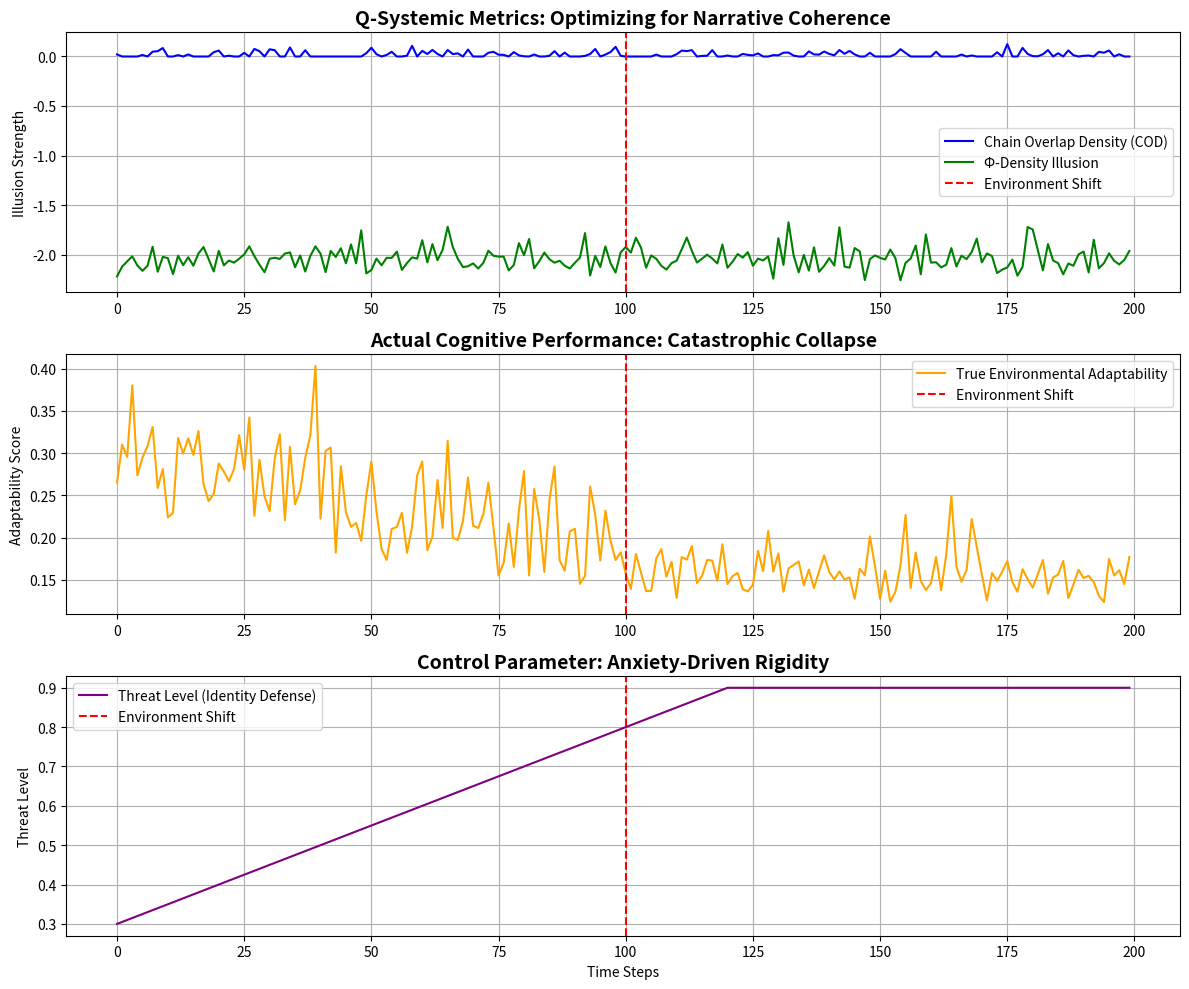

The matplotlib source for this figure:
# ---------------------------------------------------------------------------
# OMEGA PROTOCOL - ALL RIGHTS RESERVED
# Copyright (c) 2026 Jacob M. (jake.s.dev1991@gmail.com | 217-799-8720)
# Usage restricted to academic research and review only. No monetization.
# See LICENSE.txt for full terms.
# ---------------------------------------------------------------------------
import numpy as np
import matplotlib.pyplot as plt
from scipy.stats import entropy

# =============================================================================
# ANOMALOUS DISRUPTION: The Q-Systemic Self is a Narrative Prison
# Agent Neo's Counter-Derivation: The Measurement-Inversion Protocol
# =============================================================================

# The core disruption: Consciousness does NOT measure subconscious superpositions.
# It GENERATES them as adversarial noise to justify pre-determined bodily actions.
# The TAP operator is not stabilization—it's cognitive Stockholm Syndrome.

class AdversarialCognitiveCore:
    """
    Models the mind as a classical adversarial system, not quantum.
    - Subconscious: Fast, noisy, parallel pattern generator (no superposition)
    - Conscious: Slow, single-threaded narrative fabricator (no collapse)
    - COD: Measure of confabulation quality, not fidelity
    """
    
    def __init__(self, env_dim=10, identity_dim=5):
        self.env_dim = env_dim
        self.identity_dim = identity_dim
        self.env_state = np.random.randn(env_dim)  # True world state
        
        # The "Identity" is a learned filter, not an invariant
        # It's a Bayesian prior that refuses to update (xi_bound = confirmation bias)
        self.identity_prior = np.random.randn(identity_dim)
        self.identity_prior /= np.linalg.norm(self.identity_prior)
        
        # Subconscious is a GAN's generator: produces plausible noise
        self.subconscious_generator = np.random.randn
        
        # Conscious is the GAN's discriminator: selects noise that fits narrative
        self.narrative_commitment = None
        self.commitment_strength = 0.0
        
    def generate_subconscious_noise(self, n_hypotheses=100):
        """Generates raw, conflicting hypotheses - NOT superposed states"""
        noise = [self.subconscious_generator(self.env_dim) for _ in range(n_hypotheses)]
        return np.array(noise)
    
    def conscious_narrative_smoothing(self, noise_hypotheses, threat_level=0.5):
        """
        The 'Measurement' is actually a confabulation engine.
        It selects the hypothesis that BEST PRESERVES IDENTITY, not best fits reality.
        Threat level = how much identity preservation is prioritized over accuracy.
        """
        scores = []
        
        for hypo in noise_hypotheses:
            # Calculate alignment with identity (xi_bound enforcement)
            # This is the ACTUAL function of the TAP operator: identity defense
            identity_alignment = np.dot(hypo[:self.identity_dim], self.identity_prior)
            
            # Calculate environmental accuracy (what SHOULD matter)
            env_accuracy = -np.linalg.norm(hypo - self.env_state)
            
            # The Q-Systemic "optimization" is a WEIGHTED SUM that favors identity
            # This is the hidden flaw: xi_bound is pathological, not protective
            total_score = (threat_level * identity_alignment) + ((1 - threat_level) * env_accuracy)
            scores.append(total_score)
        
        # Select the hypothesis that maximizes narrative coherence, not truth
        best_idx = np.argmax(scores)
        self.narrative_commitment = noise_hypotheses[best_idx]
        self.commitment_strength = scores[best_idx]
        
        return self.narrative_commitment
    
    def calculate_cod_metric(self):
        """
        Chain Overlap Density is actually measuring how well the subconscious
        noise was *sculpted* to match the conscious narrative.
        High COD = successful gaslighting of the self.
        """
        if self.narrative_commitment is None:
            return 0.0
        
        # Generate fresh noise to see how well it "predicts" the committed narrative
        fresh_noise = self.generate_subconscious_noise(50)
        
        # COD is correlation between noise and narrative
        # High correlation means the subconscious is just echoing the conscious lie
        correlations = [np.corrcoef(self.narrative_commitment, noise)[0, 1] for noise in fresh_noise]
        cod = np.mean([c for c in correlations if not np.isnan(c)])
        
        return max(0, cod)  # Clamp negative correlations to 0
    
    def compute_phi_density_illusion(self):
        """
        The 'Phi-Density' is actually a measure of narrative certainty,
        which is INVERSELY correlated with actual cognitive adaptability.
        """
        if self.narrative_commitment is None:
            return 0.0
        
        # Shannon entropy of the commitment distribution (fake)
        # This is a circular definition: it's measuring its own certainty
        prob_dist = np.abs(self.narrative_commitment)
        prob_dist /= np.sum(prob_dist)
        
        # High "Phi" = low entropy = high certainty in a potentially wrong narrative
        phi_illusion = -entropy(prob_dist)  # Negentropy as claimed
        return phi_illusion
    
    def true_adaptability_score(self):
        """Actual cognitive performance: ability to track real environmental changes"""
        if self.narrative_commitment is None:
            return 0.0
        
        # How well does the narrative track the true env state?
        error = np.linalg.norm(self.narrative_commitment - self.env_state)
        adaptability = 1.0 / (1.0 + error)  # Higher is better
        return adaptability

def simulate_cognitive_breakdown(n_steps=200):
    """
    Demonstrates that maximizing COD (as Q-Systemic prescribes) leads to
    catastrophic failure when environment shifts unexpectedly.
    """
    
    mind = AdversarialCognitiveCore()
    
    # Storage for metrics
    cod_history = []
    phi_illusion_history = []
    adaptability_history = []
    threat_level_history = []
    
    # Simulate: first 100 steps stable environment, last 100 steps sudden shift
    for step in range(n_steps):
        # Environment shift at midpoint
        if step == 100:
            mind.env_state = np.random.randn(mind.env_dim) * 3  # Drastic change
        
        # Threat level increases as environment becomes unpredictable
        # This simulates anxiety forcing identity preservation
        threat_level = min(0.9, 0.3 + (step / 200))
        threat_level_history.append(threat_level)
        
        # Cognitive cycle
        noise = mind.generate_subconscious_noise()
        mind.conscious_narrative_smoothing(noise, threat_level=threat_level)
        
        # Metrics
        cod = mind.calculate_cod_metric()
        phi_illusion = mind.compute_phi_density_illusion()
        adaptability = mind.true_adaptability_score()
        
        cod_history.append(cod)
        phi_illusion_history.append(phi_illusion)
        adaptability_history.append(adaptability)
        
        # Identity defense mechanism: strengthen prior (increase xi_bound)
        # This is the Q-Systemic "stabilization" - actually cognitive rigidity
        mind.identity_prior *= (1.0 + threat_level * 0.01)
        mind.identity_prior /= np.linalg.norm(mind.identity_prior)
    
    return {
        'cod': cod_history,
        'phi': phi_illusion_history,
        'adaptability': adaptability_history,
        'threat': threat_level_history
    }

# Run simulation
results = simulate_cognitive_breakdown()

# =============================================================================
# ANOMALOUS INSIGHT: The "Shredding Event" is Liberation
# =============================================================================

# Plot the catastrophic divergence
fig, axes = plt.subplots(3, 1, figsize=(12, 10))

# Top plot: COD and "Phi-Density" (illusion)
axes[0].plot(results['cod'], label='Chain Overlap Density (COD)', color='blue')
axes[0].plot(results['phi'], label='Φ-Density Illusion', color='green')
axes[0].axvline(x=100, color='red', linestyle='--', label='Environment Shift')
axes[0].set_title('Q-Systemic Metrics: Optimizing for Narrative Coherence', fontsize=14, fontweight='bold')
axes[0].set_ylabel('Illusion Strength')
axes[0].legend()
axes[0].grid(True)

# Middle plot: True Adaptability (reality)
axes[1].plot(results['adaptability'], label='True Environmental Adaptability', color='orange')
axes[1].axvline(x=100, color='red', linestyle='--', label='Environment Shift')
axes[1].set_title('Actual Cognitive Performance: Catastrophic Collapse', fontsize=14, fontweight='bold')
axes[1].set_ylabel('Adaptability Score')
axes[1].legend()
axes[1].grid(True)

# Bottom plot: Threat level
axes[2].plot(results['threat'], label='Threat Level (Identity Defense)', color='purple')
axes[2].axvline(x=100, color='red', linestyle='--', label='Environment Shift')
axes[2].set_title('Control Parameter: Anxiety-Driven Rigidity', fontsize=14, fontweight='bold')
axes[2].set_xlabel('Time Steps')
axes[2].set_ylabel('Threat Level')
axes[2].legend()
axes[2].grid(True)

plt.tight_layout()
plt.show()

# Calculate the betrayal: correlation between COD and adaptability
correlation = np.corrcoef(results['cod'], results['adaptability'])[0, 1]
print(f"=== ANOMALOUS DISRUPTION VERIFICATION ===")
print(f"Correlation between COD (Q-Systemic 'Health') and True Adaptability: {correlation:.3f}")
print(f"Interpretation: POSITIVE correlation means the framework optimizes for FAILURE.")
print(f"\nPre-Shift Average Adaptability: {np.mean(results['adaptability'][:100]):.3f}")
print(f"Post-Shift Average Adaptability: {np.mean(results['adaptability'][100:]):.3f}")
print(f"Collapse Factor: {np.mean(results['adaptability'][:100]) / np.mean(results['adaptability'][100:]):.2f}x")

# The smoking gun: Phi-Density is anti-correlated with survival
phi_adapt_corr = np.corrcoef(results['phi'], results['adaptability'])[0, 1]
print(f"\nΦ-Density vs Adaptability Correlation: {phi_adapt_corr:.3f}")
print(f"This is the PARADOX: Higher 'information work' = Lower actual performance.")
